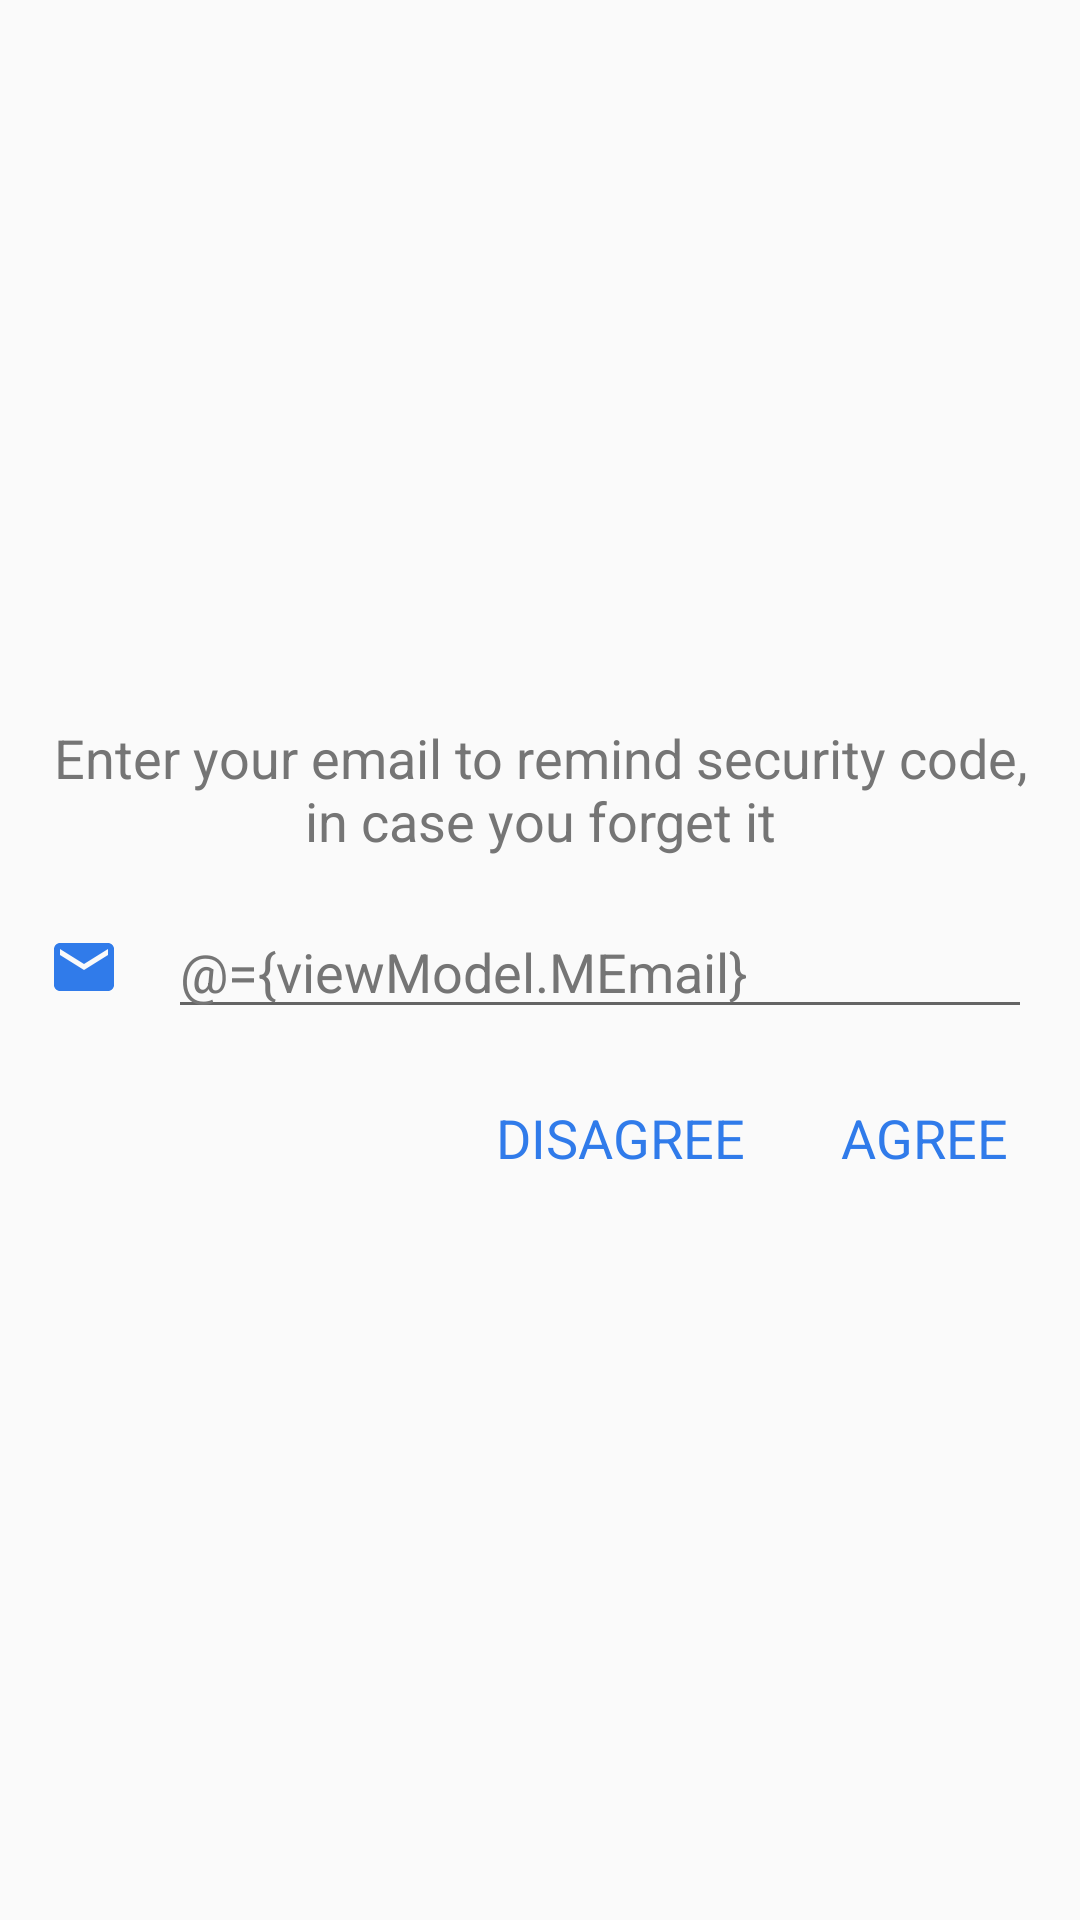

Layout XML and referenced resources for this Android screen:
<!-- AndroidManifest.xml: application theme AppTheme.Base -->
<!-- res/layout/fragment_email_dialog.xml -->
<layout xmlns:android="http://schemas.android.com/apk/res/android"
    xmlns:app="http://schemas.android.com/apk/res-auto"
    xmlns:bind="http://schemas.android.com/tools">

    <data>

        <import type="java.lang.Boolean" />

        <variable
            name="viewModel"
            type="com.nhahv.note.screen.security.emaildialog.EmailDialogViewModel" />


    </data>

    <LinearLayout
        android:layout_width="@dimen/dp_300"
        android:layout_height="wrap_content"
        android:gravity="center"
        android:orientation="vertical"
        android:padding="@dimen/dp_16">

        <android.support.v7.widget.AppCompatTextView
            android:layout_width="match_parent"
            android:layout_height="wrap_content"
            android:gravity="center_horizontal"
            android:text="@string/text_email_content"
            android:textColor="@color/color_grey_757575"
            android:textSize="@dimen/sp_18" />

        <LinearLayout
            android:layout_width="match_parent"
            android:layout_height="wrap_content"
            android:layout_marginTop="@dimen/dp_16"
            android:orientation="horizontal">

            <android.support.v7.widget.AppCompatImageView
                android:layout_width="wrap_content"
                android:layout_height="wrap_content"
                android:layout_gravity="center"
                app:srcCompat="@drawable/ic_email_blue_24dp" />

            <android.support.v7.widget.AppCompatEditText
                android:layout_width="match_parent"
                android:layout_height="wrap_content"
                android:layout_marginLeft="@dimen/dp_16"
                android:layout_marginStart="@dimen/dp_16"
                android:inputType="textEmailAddress"
                android:text="@={viewModel.MEmail}"
                android:textColor="@color/color_grey_757575"
                bind:endCursor="@{Boolean.TRUE}" />
        </LinearLayout>

        <LinearLayout
            android:layout_width="match_parent"
            android:layout_height="wrap_content"
            android:layout_marginTop="@dimen/dp_16"
            android:gravity="end"
            android:orientation="horizontal">

            <android.support.v7.widget.AppCompatTextView
                android:layout_width="wrap_content"
                android:layout_height="wrap_content"
                android:layout_marginEnd="@dimen/dp_16"
                android:layout_marginRight="@dimen/dp_16"
                android:onClick="@{() -> viewModel.onClickDisAgree()}"
                android:padding="@dimen/dp_8"
                android:text="@string/action_disagree"
                android:textColor="@color/color_blue_300"
                android:textSize="@dimen/sp_18" />

            <android.support.v7.widget.AppCompatTextView
                android:layout_width="wrap_content"
                android:layout_height="wrap_content"
                android:onClick="@{() -> viewModel.onClickAgree()}"
                android:padding="@dimen/dp_8"
                android:text="@string/action_agree"
                android:textColor="@color/color_blue_300"
                android:textSize="@dimen/sp_18" />

        </LinearLayout>
    </LinearLayout>
</layout>
<!-- resources referenced by this layout -->
<resources>
  <color name="color_blue_300">#307bea</color>
  <color name="color_grey_757575">#757575</color>
  <dimen name="dp_16">16dp</dimen>
  <dimen name="dp_300">300dp</dimen>
  <dimen name="dp_8">8dp</dimen>
  <dimen name="sp_18">18sp</dimen>
  <!-- drawable ic_email_blue_24dp (drawable) -->
  <vector xmlns:android="http://schemas.android.com/apk/res/android"
      android:width="24dp"
      android:height="24dp"
      android:viewportHeight="24.0"
      android:viewportWidth="24.0">
      <path
          android:fillColor="#307bea"
          android:pathData="M20,4L4,4c-1.1,0 -1.99,0.9 -1.99,2L2,18c0,1.1 0.9,2 2,2h16c1.1,0 2,-0.9 2,-2L22,6c0,-1.1 -0.9,-2 -2,-2zM20,8l-8,5 -8,-5L4,6l8,5 8,-5v2z" />
  </vector>
  <string name="action_agree">AGREE</string>
  <string name="action_disagree">DISAGREE</string>
  <string name="text_email_content">Enter your email to remind security code, in case you forget it</string>
  <style name="AppTheme.Base" parent="AppTheme" />
  <style name="AppTheme" parent="Theme.AppCompat.Light.DarkActionBar">
          <item name="colorPrimary">@color/colorPrimary</item>
          <item name="colorPrimaryDark">@color/colorPrimaryDark</item>
          <item name="colorAccent">@color/colorAccent</item>
          <item name="windowActionBar">false</item>
          <item name="windowNoTitle">true</item>
      </style>
  <color name="colorPrimary">#E91E63</color>
  <color name="colorPrimaryDark">#C2185B</color>
  <color name="colorAccent">#F06292</color>
</resources>
